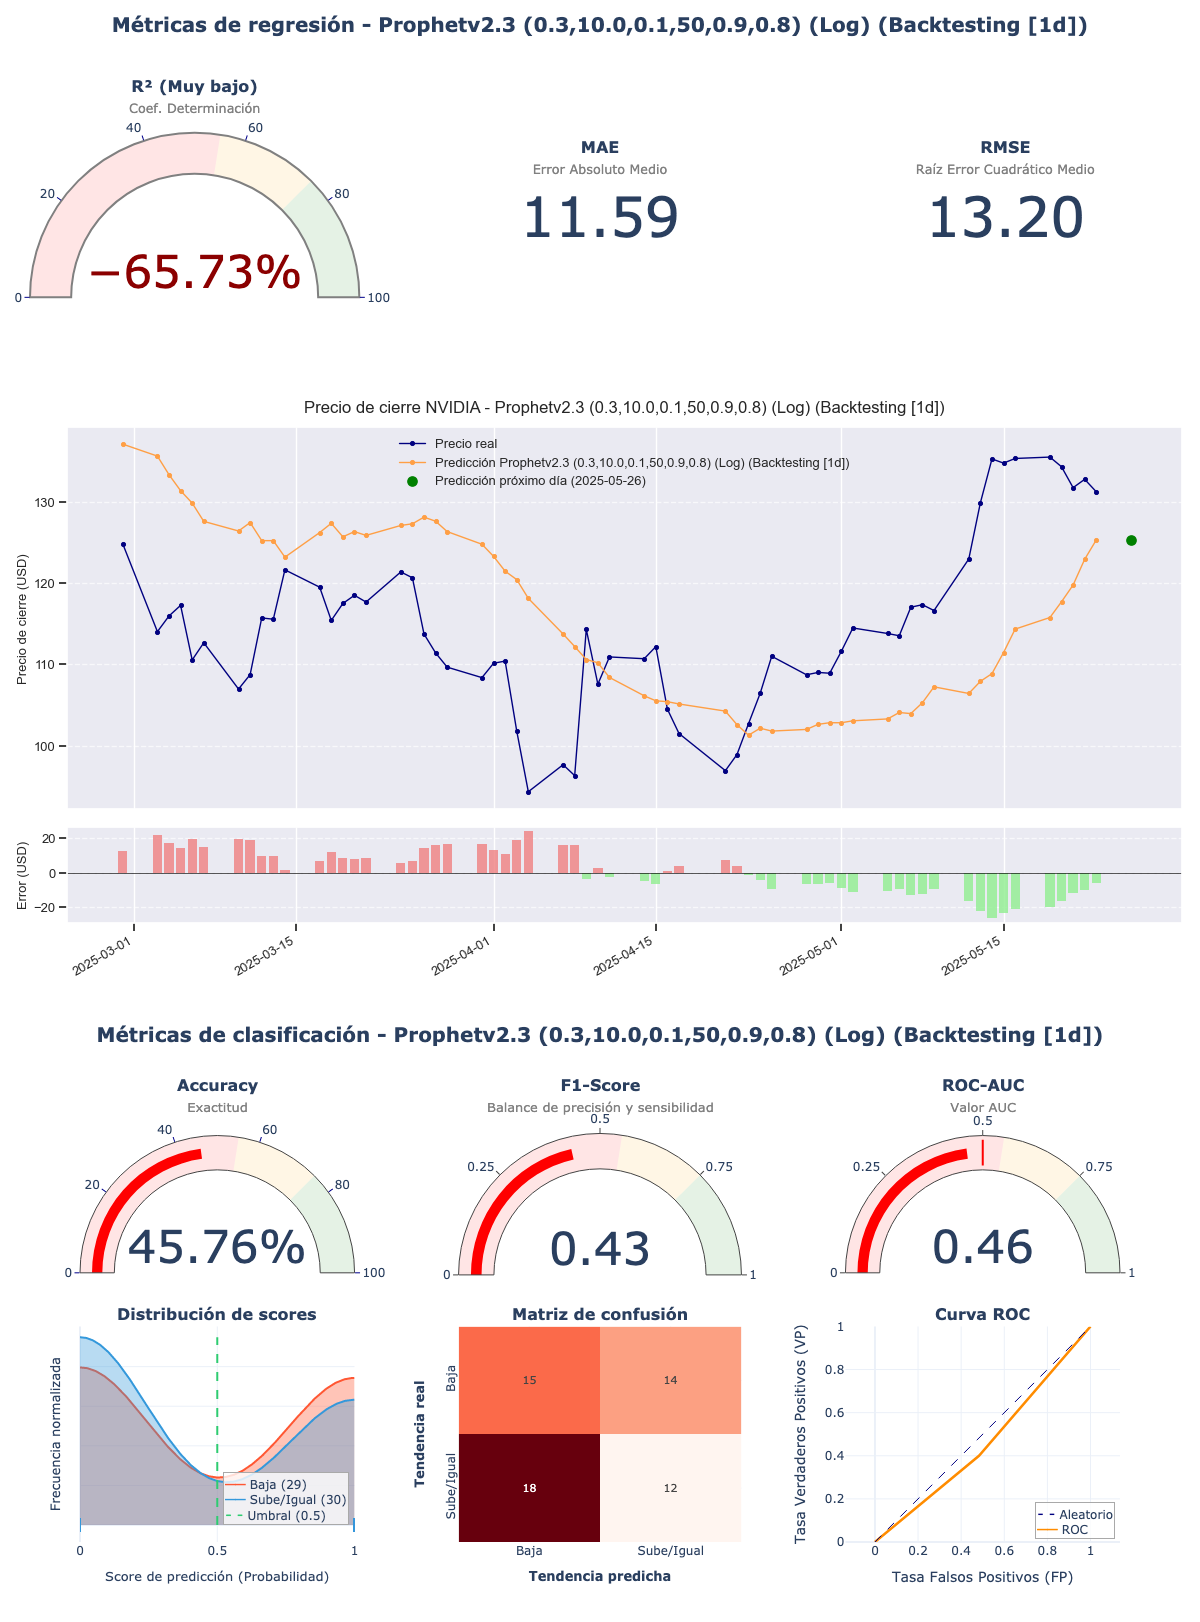

The file beside this chart, header and first rows:
model_title; model_hash; r2; mae; rmse; accuracy; f1_score; roc_auc; irb_regr; irb_clas; irb_total
Prophetv2.3 (0.3,10.0,0.1,50,0.9,0.8) (L…; 620aa0ec; -0,6573; 11,5865; 13,2035; 0,4576; 0,4286; 0,4586; -0,0601; 0,8545; 0,4429
